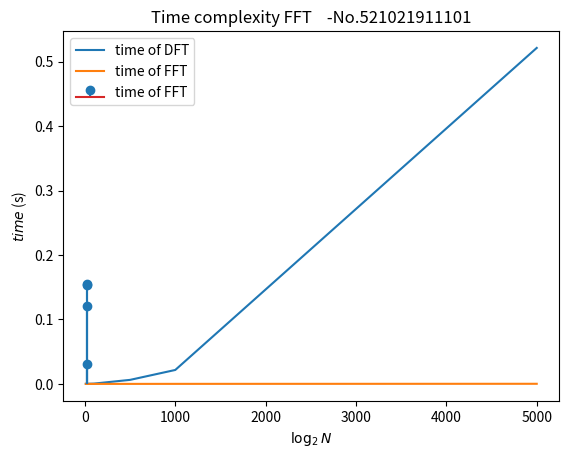

This chart was generated by the following Python code:
"""
Exercise 7-2-cd
"""
import matplotlib.pyplot as plt
import numpy as np
from scipy.fft import *
import time

studentId = "    -No.521021911101"
PI = np.pi

f0 = 1 / 32
A = 3.5
N = 32


def y(n):
    return A * np.cos(2 * PI * f0 * n)


def w(n):
    return np.less_equal(0, n) * np.less_equal(n, N - 1)


def DTFT_radian(freq, n, xn):
    dX = xn * np.exp(-1j * freq * n)
    return dX.sum()


def find(list, key):
    for i in range(0, len(list)):
        if list[i] >= key:
            return i


n = np.arange(0, N, 1)
yn = y(n)
wn = w(n)
ywn = yn * wn


def time_dft(N, n, ywn):
    start_time = time.time()
    dft_freq = np.linspace(0, 2 * PI, N)
    X_dft = np.array([DTFT_radian(f, n, ywn) for f in dft_freq])
    end_time = time.time()
    return end_time - start_time


def time_fft(N, n, ywn):
    start_time = time.time()
    X_fft = fft(ywn, N)
    fft_freq = fftfreq(N)
    end_time = time.time()
    return end_time - start_time


tests = np.array([10, 50, 100, 500, 1000, 5000])
# tests = np.arange(10, 500000, 1000)
tests_dft = np.array([])
tests_fft = np.array([])

for N in tests:
    n = np.arange(0, N, 1)
    ywn = y(n) * w(n)
    tests_dft = np.append(tests_dft, np.array([time_dft(N, n, ywn)]))
    tests_fft = np.append(tests_fft, np.array([time_fft(N, n, ywn)]))

plt.plot(tests, tests_dft, label="time of DFT")
plt.plot(tests, tests_fft, label="time of FFT")
plt.title("Time complexity of DFT and FFT" + studentId)
plt.xlabel("$N$")
plt.ylabel("$time$ (s)")
plt.legend()

plt.show()

# d)

tests = np.array([1000000, 2**20, 2000000, 2**21])
tests_log = np.log2(tests)
tests_fft = np.array([])
for N in tests:
    n = np.arange(0, N, 1)
    ywn = y(n) * w(n)
    tests_fft = np.append(tests_fft, np.array([time_fft(N, n, ywn)]))

plt.stem(tests_log, tests_fft, label="time of FFT")
plt.title("Time complexity FFT" + studentId)
plt.xlabel("$\log_2N$")
plt.ylabel("$time$ (s)")
plt.legend()

plt.show()
